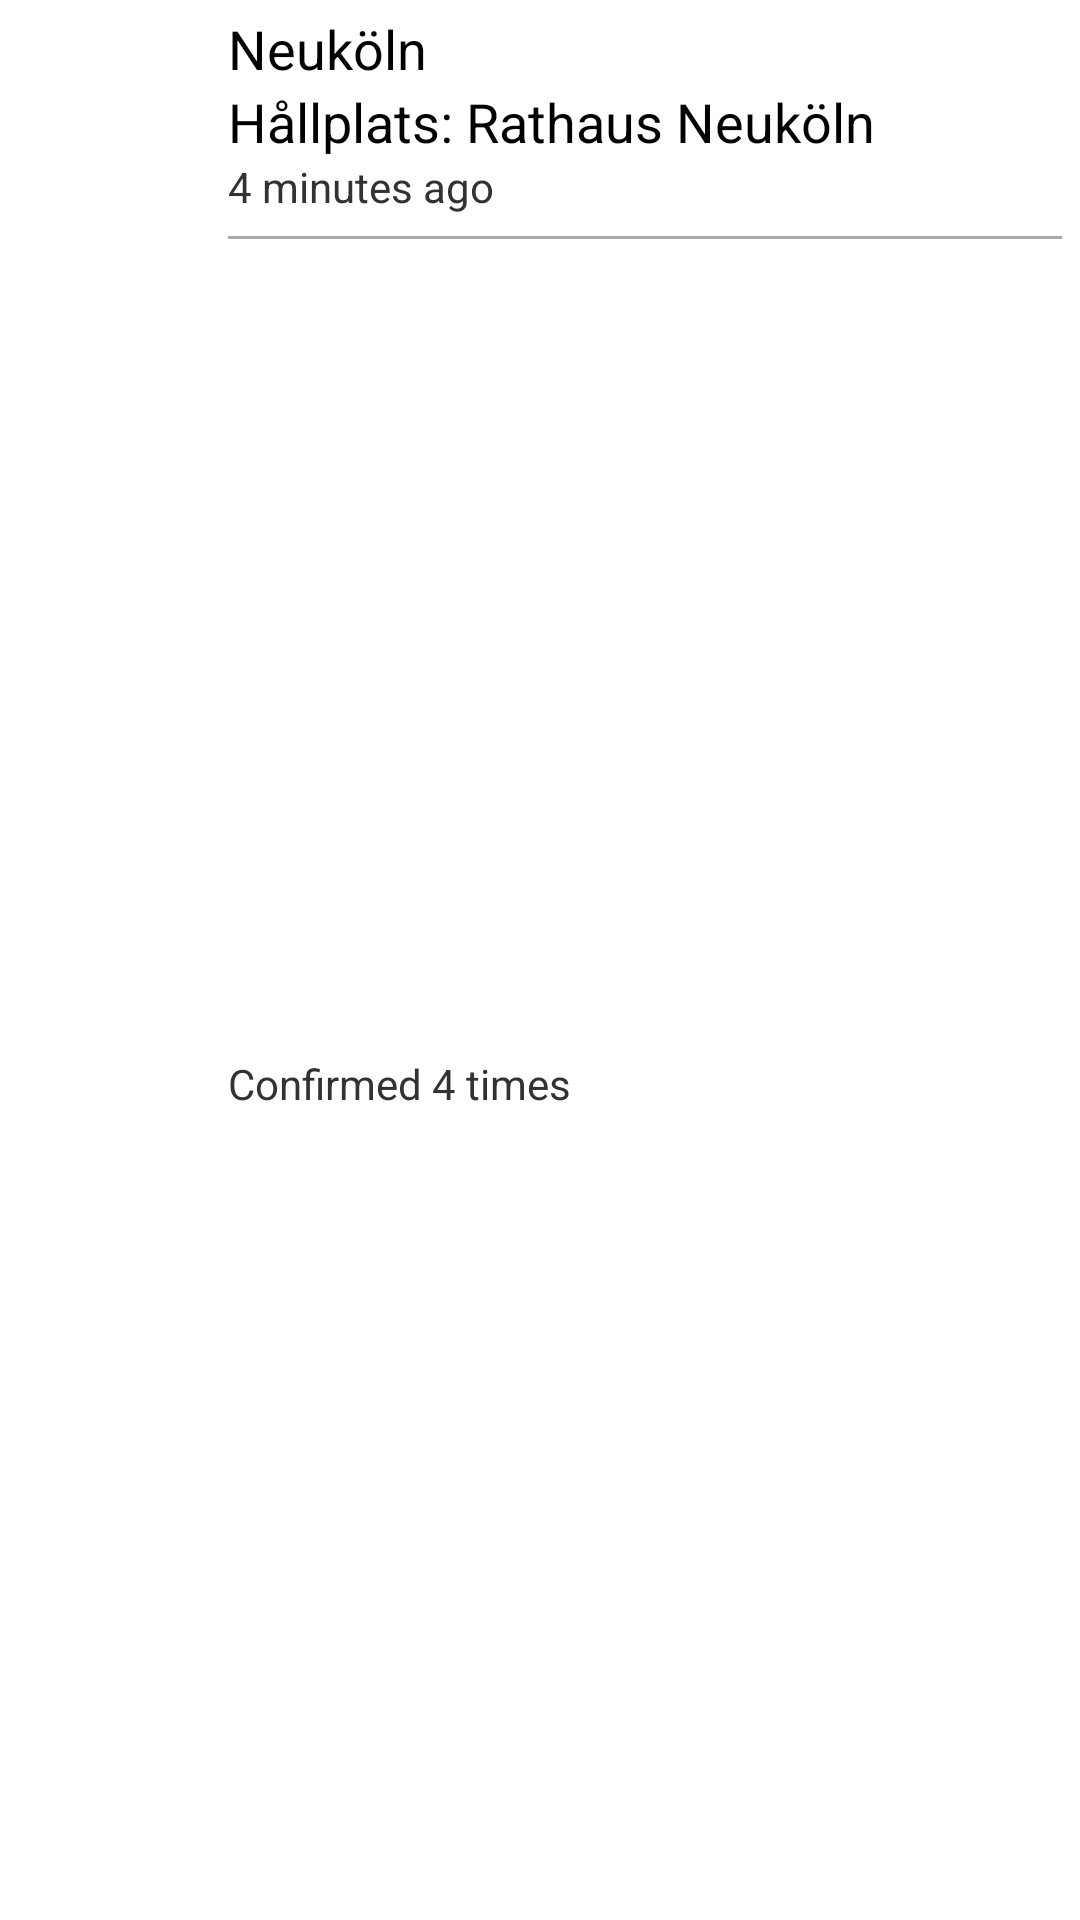

Write the Android layout XML for this screen, with the resource values it uses.
<!-- AndroidManifest.xml: application theme AppTheme -->
<!-- res/layout/feed_row_layout.xml -->
<RelativeLayout xmlns:android="http://schemas.android.com/apk/res/android"
    android:layout_width="match_parent"
    android:layout_height="150dp">

    <LinearLayout
        android:layout_width="match_parent"
        android:layout_height="match_parent"
        android:layout_marginBottom="4dp"
        android:layout_marginLeft="6dp"
        android:layout_marginRight="6dp"
        android:layout_marginTop="4dp"
        android:layout_weight="2"
        android:background="@drawable/bg_card"
        android:orientation="horizontal">

        <TextView
            android:id="@+id/stationPic"
            android:layout_width="60dp"
            android:layout_height="60dp"
            android:layout_gravity="center"
            android:layout_marginRight="10dp"
            android:background="@drawable/rounded"
            android:gravity="center"
            android:text="S"
            android:textAppearance="?android:attr/textAppearanceMedium"
            android:textColor="#FFF"
            android:textSize="40dp"
            android:textStyle="bold" />

        <LinearLayout
            android:layout_width="fill_parent"
            android:layout_height="match_parent"
            android:orientation="vertical">

            <TextView
                android:id="@+id/area"
                android:layout_width="fill_parent"
                android:layout_height="wrap_content"
                android:layout_gravity="center"
                android:text="Neuköln"
                android:textAppearance="?android:attr/textAppearanceMedium" />

            <TextView
                android:id="@+id/station"
                android:layout_width="fill_parent"
                android:layout_height="wrap_content"
                android:text="Hållplats: Rathaus Neuköln"
                android:textAppearance="?android:attr/textAppearanceMedium" />

            <TextView
                android:id="@+id/time"
                android:layout_width="wrap_content"
                android:layout_height="wrap_content"
                android:text="4 minutes ago" />

            <View
                android:layout_width="fill_parent"
                android:layout_height="1dp"
                android:layout_marginBottom="7dp"
                android:layout_marginTop="7dp"
                android:background="@android:color/darker_gray" />

            <LinearLayout
                android:layout_width="fill_parent"
                android:layout_height="fill_parent"
                android:orientation="horizontal">

                <TextView
                    android:id="@+id/rank"
                    android:layout_width="wrap_content"
                    android:layout_height="wrap_content"
                    android:layout_gravity="center"
                    android:text="Confirmed 4 times" />
            </LinearLayout>

        </LinearLayout>


    </LinearLayout>


</RelativeLayout>
<!-- resources referenced by this layout -->
<resources>
  <style name="AppTheme" parent="android:Theme.Holo.Light.DarkActionBar">
          
          <item name="android:actionBarStyle">@style/CustomActionBar</item>
      </style>
  <style name="CustomActionBar" parent="@android:style/Widget.Holo.Light.ActionBar.Solid.Inverse">
          <item name="android:background">#F2842C</item>
      </style>
</resources>
